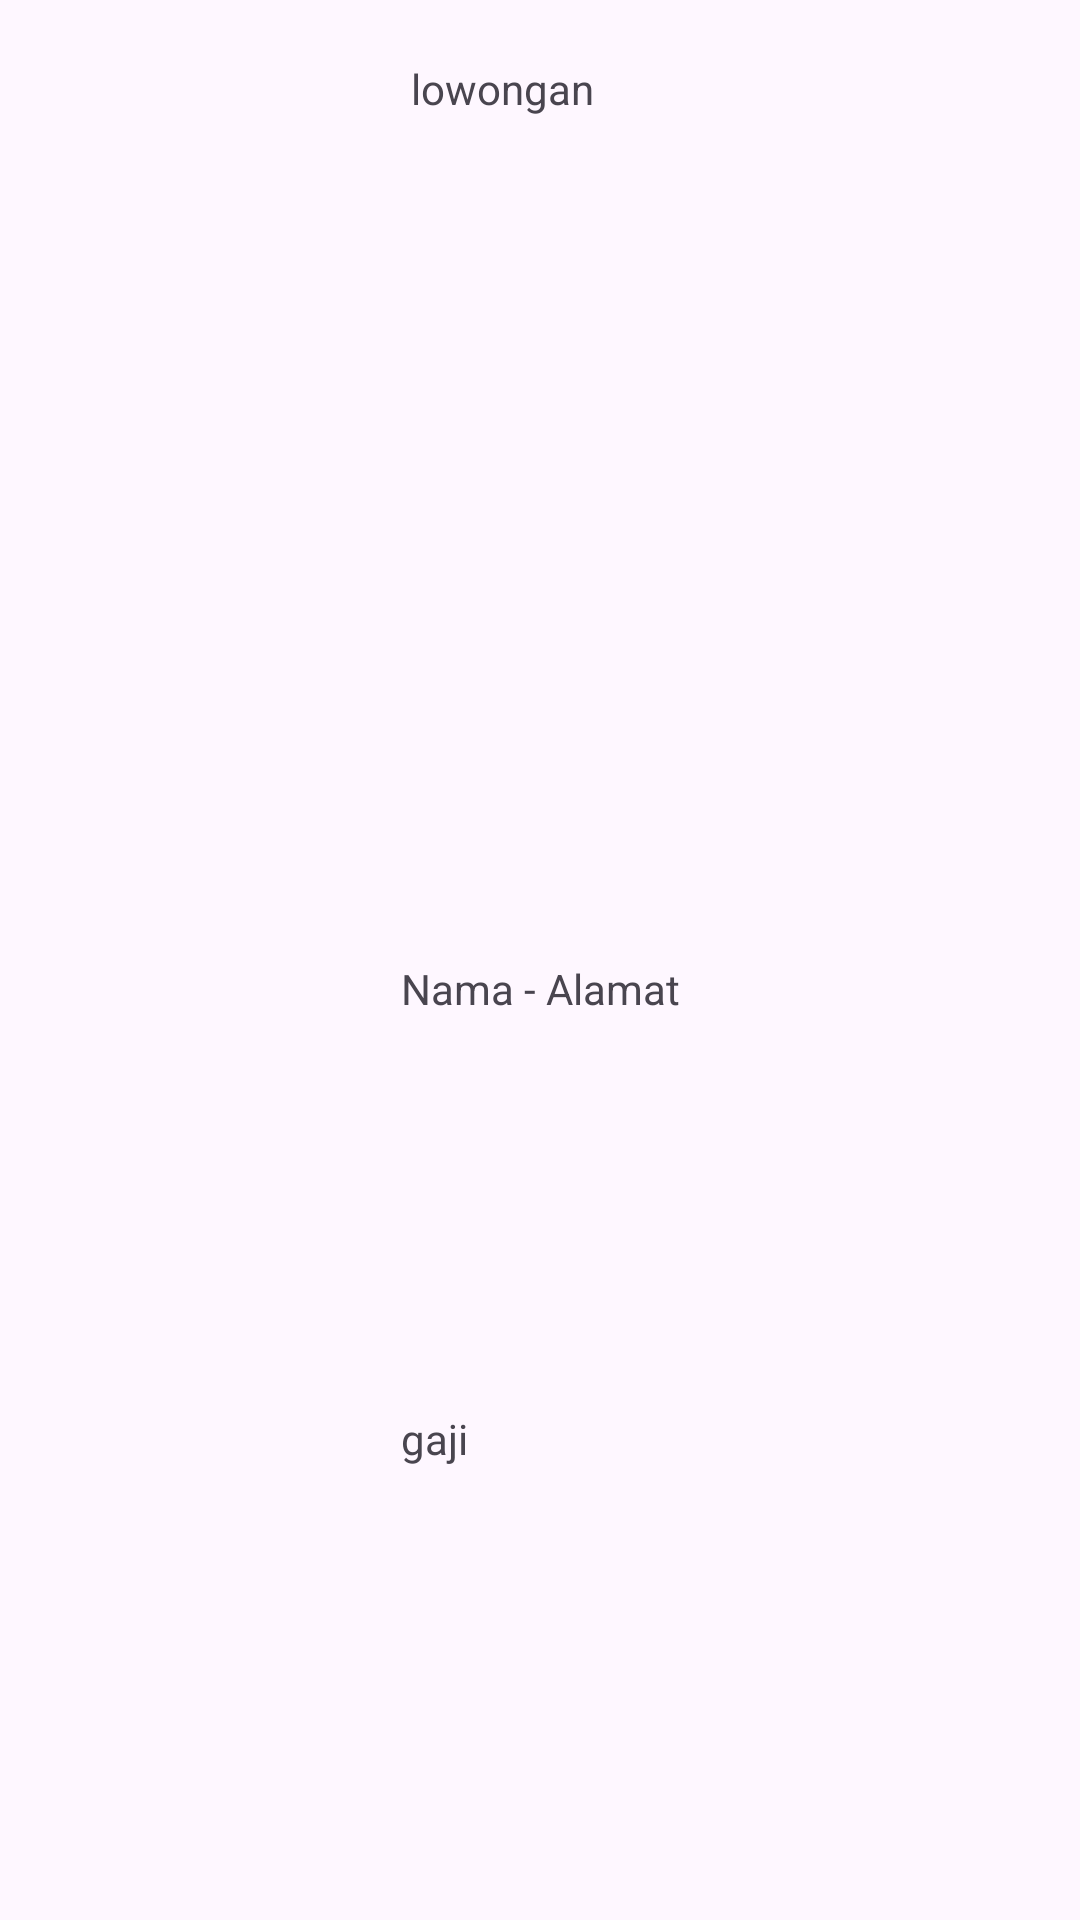

Produce the Android XML layout that renders to this screen, including the resource entries it uses.
<!-- AndroidManifest.xml: application theme Theme.LAT_UGD1 -->
<!-- res/layout/rv_item_home.xml -->
<?xml version="1.0" encoding="utf-8"?>
<androidx.constraintlayout.widget.ConstraintLayout xmlns:android="http://schemas.android.com/apk/res/android"
    xmlns:app="http://schemas.android.com/apk/res-auto"
    android:layout_width="match_parent"
    android:layout_height="wrap_content"
    android:orientation="vertical"
    android:padding="20dp">

    <ImageView
        android:id="@+id/iv_img"
        android:layout_width="100dp"
        android:layout_height="90dp"
        android:layout_marginStart="4dp"
        android:layout_marginTop="4dp"
        app:layout_constraintStart_toStartOf="parent"
        app:layout_constraintTop_toTopOf="parent"/>

    <TextView
        android:id="@+id/tv_lowongan"
        android:layout_width="wrap_content"
        android:layout_height="wrap_content"
        android:layout_marginStart="13dp"
        android:text="lowongan"
        app:layout_constraintBottom_toBottomOf="parent"
        app:layout_constraintStart_toEndOf="@+id/iv_img"
        app:layout_constraintTop_toTopOf="parent"
        app:layout_constraintVertical_bias="0.0" />

    <TextView
        android:id="@+id/tv_detail"
        android:layout_width="wrap_content"
        android:layout_height="wrap_content"
        android:text="Nama - Alamat "
        app:layout_constraintBottom_toBottomOf="parent"
        app:layout_constraintEnd_toEndOf="parent"
        app:layout_constraintHorizontal_bias="0.08"
        app:layout_constraintStart_toEndOf="@+id/iv_img"
        app:layout_constraintTop_toBottomOf="@+id/tv_lowongan" />

    <TextView
        android:id="@+id/tv_detail2"
        android:layout_width="wrap_content"
        android:layout_height="wrap_content"
        android:text="gaji"
        app:layout_constraintBottom_toBottomOf="parent"
        app:layout_constraintEnd_toEndOf="parent"
        app:layout_constraintHorizontal_bias="0.05"
        app:layout_constraintStart_toEndOf="@+id/iv_img"
        app:layout_constraintTop_toBottomOf="@+id/tv_detail" />


</androidx.constraintlayout.widget.ConstraintLayout>
<!-- resources referenced by this layout -->
<resources>
  <style name="Theme.LAT_UGD1" parent="Theme.Material3.DayNight.NoActionBar">
          
          <item name="colorPrimary">@color/brown</item>
          <item name="colorPrimaryVariant">@color/purple_700</item>
          <item name="colorOnPrimary">@color/white</item>
          
          <item name="colorSecondary">@color/teal_200</item>
          <item name="colorSecondaryVariant">@color/teal_700</item>
          <item name="colorOnSecondary">@color/black</item>
          
          <item name="android:statusBarColor" tools:targetApi="l">?attr/colorPrimaryVariant</item>
          
      </style>
  <color name="brown">#a68559</color>
  <color name="purple_700">#FF3700B3</color>
  <color name="white">#FFFFFFFF</color>
  <color name="teal_200">#FF03DAC5</color>
  <color name="teal_700">#FF018786</color>
  <color name="black">#FF000000</color>
</resources>
